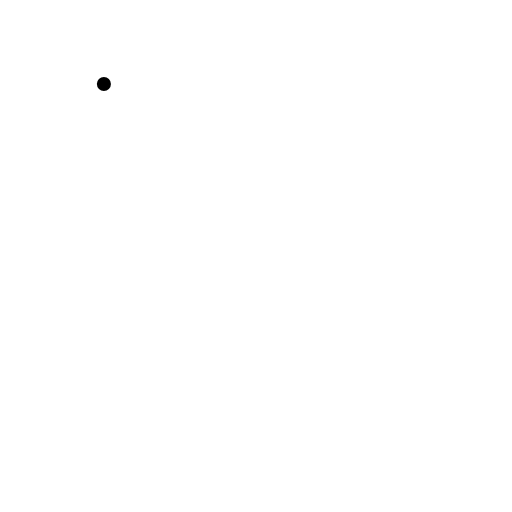
t = 0.00 s
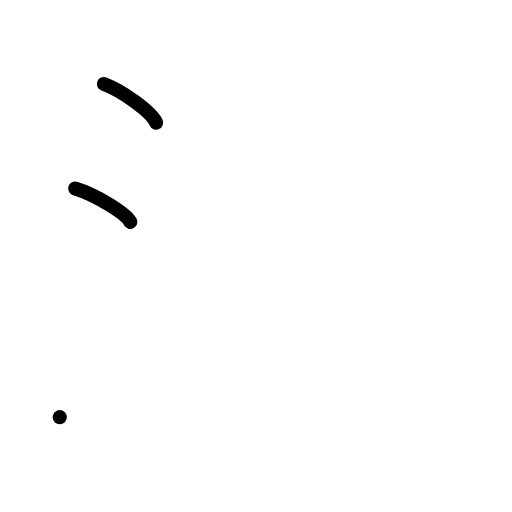
t = 2.00 s
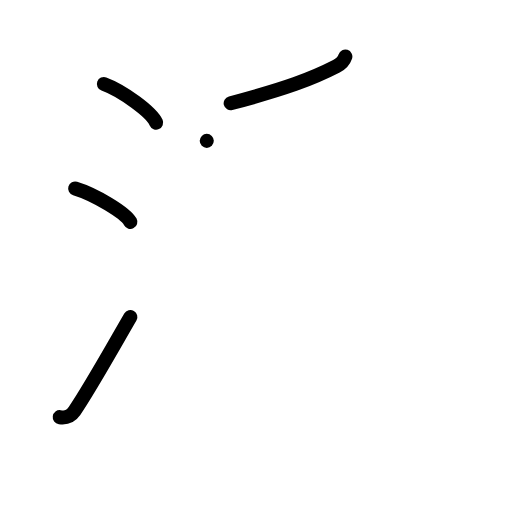
t = 4.00 s
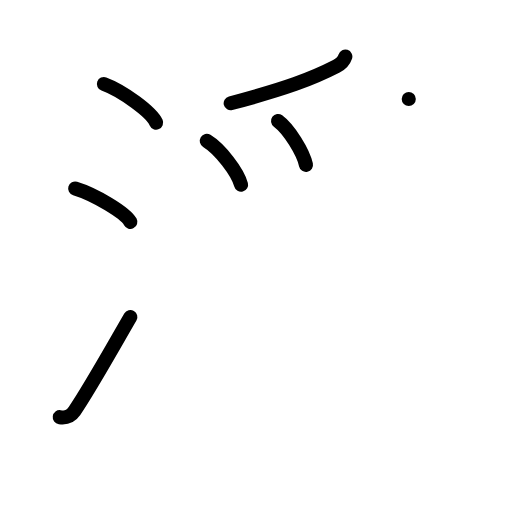
t = 6.00 s
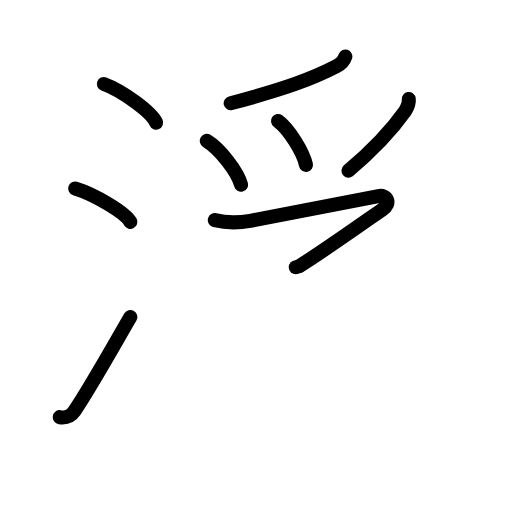
t = 8.00 s
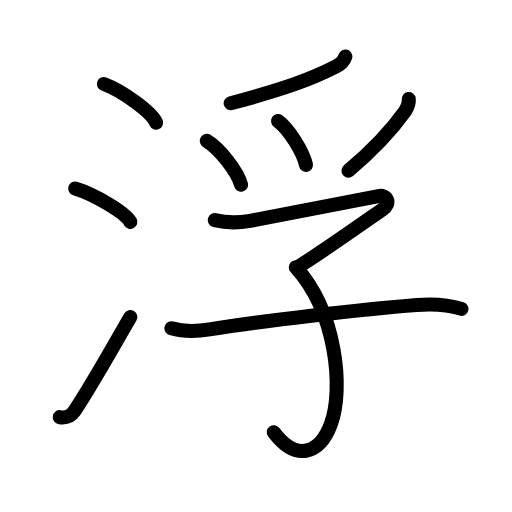
t = 10.00 s

The animated SVG that drew these frames (rendered in a browser with its animation timeline set to each time). Animation: 28 SMIL elements (animate=28); one cycle of 10.00 s.

<?xml version="1.0" encoding="UTF-8"?>
<!--
AniKanjiVG is licensed by CC-BY-SA Paul C. Sommerhoff (https://bitbucket.org/sommerhoff/anikanjivg).
AniKanjiVG uses KanjiVG which is licensed by CC-BY-SA Ulrich Apel (http://kanjivg.tagaini.net).
See also http://creativecommons.org/licenses/by-sa/3.0/
-->
<svg xmlns:kvg='http://kanjivg.tagaini.net' xmlns='http://www.w3.org/2000/svg' width='109' height='109' viewBox='0 0 109 109' style='fill:none;stroke:#000000;stroke-width:3;stroke-linecap:round;stroke-linejoin:round;' id="kvg:kanji_06d6e"><g id="kvg:06d6e" kvg:element="浮"><g id="kvg:06d6e-g1" kvg:element="氵" kvg:variant="true" kvg:original="水" kvg:position="left" kvg:radical="general"><path id="kvg:06d6e-s1" kvg:type="㇔" d="M22.12,17.88c3.93,1.45,10.14,5.96,11.12,8.22"><animate attributeName="d" begin="0.0s" dur="1.0s" from="M22.12,17.88C22.12,17.88,22.12,17.88,22.12,17.88" to="M22.12,17.88c3.93,1.45,10.14,5.96,11.12,8.22" />
</path>
<path id="kvg:06d6e-s2" kvg:type="㇔" d="M16,40.12c4.15,1.26,10.71,5.17,11.75,7.12"><animate attributeName="d" begin="1.0s" dur="1.0s" from="M16,40.12C16,40.12,16,40.12,16,40.12" to="M16,40.12c4.15,1.26,10.71,5.17,11.75,7.12" />
<animate attributeName="d" begin="0s" dur="1.0s" from="M-100,-100" to="M-100,-100" />
</path>
<path id="kvg:06d6e-s3" kvg:type="㇀" d="M12.72,88.81c1.4,0.19,2.25-0.04,3.14-1.32C19,82.92,24.12,73.75,27.75,67.5"><animate attributeName="d" begin="2.0s" dur="0.5s" from="M12.72,88.81C12.72,88.81,12.72,88.81,12.72,88.81" to="M12.72,88.81c1.4,0.19,2.25-0.04,3.14-1.32" />
<animate attributeName="d" begin="2.5s" dur="0.5s" from="M12.72,88.81c1.4,0.19,2.25-0.04,3.14-1.32c0,0,0,0,0,0,0" to="M12.72,88.81c1.4,0.19,2.25-0.04,3.14-1.32C19,82.92,24.12,73.75,27.75,67.5" />
<animate attributeName="d" begin="0s" dur="2.0s" from="M-100,-100" to="M-100,-100" />
</path>
</g>
<g id="kvg:06d6e-g2" kvg:element="孚" kvg:variant="true" kvg:position="right" kvg:phon="孚"><g id="kvg:06d6e-g3" kvg:element="⺤" kvg:variant="true" kvg:original="爪" kvg:position="top"><path id="kvg:06d6e-s4" kvg:type="㇒" d="M73.52,12.04c-0.4,1.21-1.18,1.7-1.9,2.08c-5.12,2.64-10.74,4.76-22.51,7.86"><animate attributeName="d" begin="3.0s" dur="0.5s" from="M73.52,12.04C73.52,12.04,73.52,12.04,73.52,12.04" to="M73.52,12.04c-0.4,1.21-1.18,1.7-1.9,2.08" />
<animate attributeName="d" begin="3.5s" dur="0.5s" from="M73.52,12.04c-0.4,1.21-1.18,1.7-1.9,2.08c0,0,0,0,0,0,0" to="M73.52,12.04c-0.4,1.21-1.18,1.7-1.9,2.08c-5.12,2.64-10.74,4.76-22.51,7.86" />
<animate attributeName="d" begin="0s" dur="3.0s" from="M-100,-100" to="M-100,-100" />
</path>
<path id="kvg:06d6e-s5" kvg:type="㇔" d="M44.02,29.99c2.84,1.73,6.59,6.64,7.3,9.34"><animate attributeName="d" begin="4.0s" dur="1.0s" from="M44.02,29.99C44.02,29.99,44.02,29.99,44.02,29.99" to="M44.02,29.99c2.84,1.73,6.59,6.64,7.3,9.34" />
<animate attributeName="d" begin="0s" dur="4.0s" from="M-100,-100" to="M-100,-100" />
</path>
<path id="kvg:06d6e-s6" kvg:type="㇔" d="M59.19,25.76c2.36,1.74,5.36,6.64,5.95,9.34"><animate attributeName="d" begin="5.0s" dur="1.0s" from="M59.19,25.76C59.19,25.76,59.19,25.76,59.19,25.76" to="M59.19,25.76c2.36,1.74,5.36,6.64,5.95,9.34" />
<animate attributeName="d" begin="0s" dur="5.0s" from="M-100,-100" to="M-100,-100" />
</path>
<path id="kvg:06d6e-s7" kvg:type="㇒" d="M87.02,21.09c0.12,0.91-0.3,1.76-0.76,2.55c-2.38,3.36-5.86,7.47-12.07,12.69"><animate attributeName="d" begin="6.0s" dur="0.5s" from="M87.02,21.09C87.02,21.09,87.02,21.09,87.02,21.09" to="M87.02,21.09c0.12,0.91-0.3,1.76-0.76,2.55" />
<animate attributeName="d" begin="6.5s" dur="0.5s" from="M87.02,21.09c0.12,0.91-0.3,1.76-0.76,2.55c0,0,0,0,0,0,0" to="M87.02,21.09c0.12,0.91-0.3,1.76-0.76,2.55c-2.38,3.36-5.86,7.47-12.07,12.69" />
<animate attributeName="d" begin="0s" dur="6.0s" from="M-100,-100" to="M-100,-100" />
</path>
</g>
<g id="kvg:06d6e-g4" kvg:element="子" kvg:position="bottom"><path id="kvg:06d6e-s8" kvg:type="㇖" d="M45.73,46.87c2.47,0.62,5.05,0.6,7.55,0.14c7.32-1.36,19.85-3.88,27.28-5.26c1.78-0.33,2.82,1.48,0.86,2.84c-3.29,2.28-13.13,9.24-17.72,12.07"><animate attributeName="d" begin="7.0s" dur="0.25s" from="M45.73,46.87C45.73,46.87,45.73,46.87,45.73,46.87" to="M45.73,46.87c2.47,0.62,5.05,0.6,7.55,0.14" />
<animate attributeName="d" begin="7.25s" dur="0.25s" from="M45.73,46.87c2.47,0.62,5.05,0.6,7.55,0.14c0,0,0,0,0,0,0" to="M45.73,46.87c2.47,0.62,5.05,0.6,7.55,0.14c7.32-1.36,19.85-3.88,27.28-5.26" />
<animate attributeName="d" begin="7.5s" dur="0.25s" from="M45.73,46.87c2.47,0.62,5.05,0.6,7.55,0.14c7.32-1.36,19.85-3.88,27.28-5.26c0,0,0,0,0,0,0" to="M45.73,46.87c2.47,0.62,5.05,0.6,7.55,0.14c7.32-1.36,19.85-3.88,27.28-5.26c1.78-0.33,2.82,1.48,0.86,2.84" />
<animate attributeName="d" begin="7.75s" dur="0.25s" from="M45.73,46.87c2.47,0.62,5.05,0.6,7.55,0.14c7.32-1.36,19.85-3.88,27.28-5.26c1.78-0.33,2.82,1.48,0.86,2.84c0,0,0,0,0,0,0" to="M45.73,46.87c2.47,0.62,5.05,0.6,7.55,0.14c7.32-1.36,19.85-3.88,27.28-5.26c1.78-0.33,2.82,1.48,0.86,2.84c-3.29,2.28-13.13,9.24-17.72,12.07" />
<animate attributeName="d" begin="0s" dur="7.0s" from="M-100,-100" to="M-100,-100" />
</path>
<path id="kvg:06d6e-s9" kvg:type="㇕v" d="M62.97,56.91c8.66,9.59,10.25,25.98,7.46,33.41c-2.32,6.19-7.26,8.14-12.14,1.69"><animate attributeName="d" begin="8.0s" dur="0.5s" from="M62.97,56.91C62.97,56.91,62.97,56.91,62.97,56.91" to="M62.97,56.91c8.66,9.59,10.25,25.98,7.46,33.41" />
<animate attributeName="d" begin="8.5s" dur="0.5s" from="M62.97,56.91c8.66,9.59,10.25,25.98,7.46,33.41c0,0,0,0,0,0,0" to="M62.97,56.91c8.66,9.59,10.25,25.98,7.46,33.41c-2.32,6.19-7.26,8.14-12.14,1.69" />
<animate attributeName="d" begin="0s" dur="8.0s" from="M-100,-100" to="M-100,-100" />
</path>
<path id="kvg:06d6e-s10" kvg:type="㇐" d="M36.5,69.89c2.5,0.73,5.83,0.61,8.12,0.24c11.75-1.88,32.5-4.3,44.12-5.21c3.01-0.24,6.6-0.08,9.5,0.84"><animate attributeName="d" begin="9.0s" dur="0.3333333333333333s" from="M36.5,69.89C36.5,69.89,36.5,69.89,36.5,69.89" to="M36.5,69.89c2.5,0.73,5.83,0.61,8.12,0.24" />
<animate attributeName="d" begin="9.333333333333334s" dur="0.3333333333333333s" from="M36.5,69.89c2.5,0.73,5.83,0.61,8.12,0.24c0,0,0,0,0,0,0" to="M36.5,69.89c2.5,0.73,5.83,0.61,8.12,0.24c11.75-1.88,32.5-4.3,44.12-5.21" />
<animate attributeName="d" begin="9.666666666666666s" dur="0.3333333333333333s" from="M36.5,69.89c2.5,0.73,5.83,0.61,8.12,0.24c11.75-1.88,32.5-4.3,44.12-5.21c0,0,0,0,0,0,0" to="M36.5,69.89c2.5,0.73,5.83,0.61,8.12,0.24c11.75-1.88,32.5-4.3,44.12-5.21c3.01-0.24,6.6-0.08,9.5,0.84" />
<animate attributeName="d" begin="0s" dur="9.0s" from="M-100,-100" to="M-100,-100" />
</path>
</g>
</g>
</g>
</svg>
